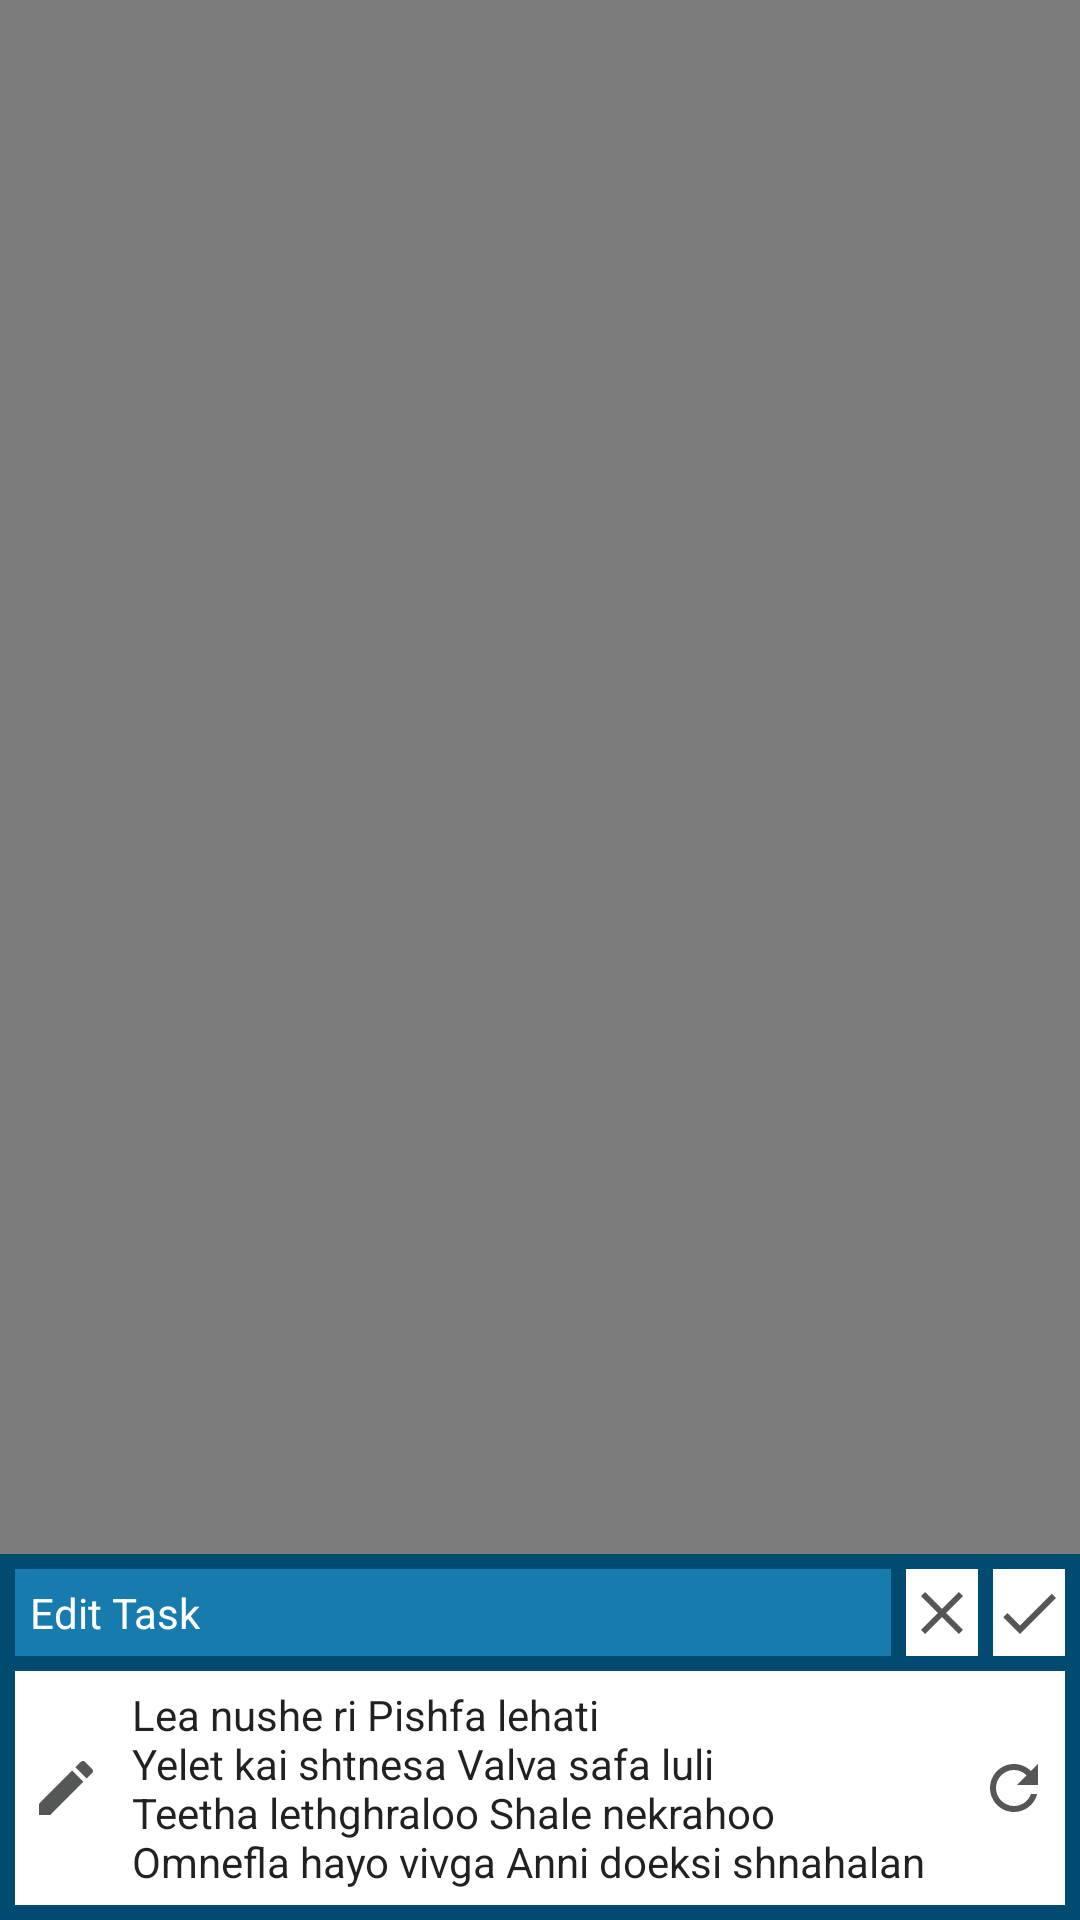

Android layout source for this screen:
<!-- AndroidManifest.xml: application theme AppTheme -->
<!-- res/layout/task_edit_view.xml -->
<?xml version="1.0" encoding="utf-8"?>
<androidx.constraintlayout.widget.ConstraintLayout xmlns:android="http://schemas.android.com/apk/res/android"
    xmlns:app="http://schemas.android.com/apk/res-auto"
    xmlns:tools="http://schemas.android.com/tools"
    android:id="@+id/layout"
    android:layout_width="match_parent"
    android:layout_height="match_parent"
    android:background="#80000000"
    android:orientation="vertical"
    android:scrollbarSize="4dp">

    <androidx.constraintlayout.widget.ConstraintLayout
        android:id="@+id/windowLayout"
        android:layout_width="match_parent"
        android:layout_height="wrap_content"
        android:background="@color/colorPrimaryDark"
        android:padding="5dp"
        app:layout_constraintBottom_toBottomOf="parent"
        app:layout_constraintEnd_toEndOf="parent"
        app:layout_constraintStart_toStartOf="parent">

        <androidx.constraintlayout.widget.ConstraintLayout
            android:id="@+id/titleLayout"
            android:layout_width="match_parent"
            android:layout_height="wrap_content"
            android:orientation="vertical"
            app:layout_constraintEnd_toEndOf="parent"
            app:layout_constraintStart_toStartOf="parent"
            app:layout_constraintTop_toTopOf="parent">

            <TextView
                android:id="@+id/topBarTitle"
                android:layout_width="0dp"
                android:layout_height="wrap_content"
                android:layout_marginEnd="5dp"
                android:layout_marginRight="5dp"
                android:background="@color/colorPrimary"
                android:drawablePadding="5dp"
                android:gravity="center_vertical"
                android:padding="5dp"
                android:text="Edit Task"
                android:textColor="@color/colorForeground"
                android:textSize="14sp"
                app:drawableTint="@android:color/white"
                app:layout_constraintEnd_toStartOf="@+id/btnClose"
                app:layout_constraintStart_toStartOf="parent"
                app:layout_constraintTop_toTopOf="parent"></TextView>

            <ImageButton
                android:id="@+id/btnClose"
                android:layout_width="wrap_content"
                android:layout_height="0dp"
                android:layout_marginEnd="5dp"
                android:layout_marginRight="5dp"
                android:background="@android:color/white"
                app:layout_constraintBottom_toBottomOf="parent"
                app:layout_constraintEnd_toStartOf="@+id/btnApply"
                app:layout_constraintTop_toTopOf="parent"
                app:srcCompat="@drawable/ic_close" />

            <ImageButton
                android:id="@+id/btnApply"
                android:layout_width="wrap_content"
                android:layout_height="0dp"
                android:background="@android:color/white"
                app:layout_constraintBottom_toBottomOf="parent"
                app:layout_constraintEnd_toEndOf="parent"
                app:layout_constraintTop_toTopOf="parent"
                app:srcCompat="@drawable/ic_check" />
        </androidx.constraintlayout.widget.ConstraintLayout>

        <androidx.constraintlayout.widget.ConstraintLayout
            android:id="@+id/taskEditDescLayout"
            android:layout_width="match_parent"
            android:layout_height="wrap_content"
            android:layout_marginTop="5dp"
            android:background="@android:color/white"
            app:layout_constraintEnd_toEndOf="parent"
            app:layout_constraintStart_toStartOf="parent"
            app:layout_constraintTop_toBottomOf="@+id/titleLayout">

            <ImageView
                android:id="@+id/btnDescription"
                android:layout_width="wrap_content"
                android:layout_height="0dp"
                android:layout_marginStart="5dp"
                android:layout_marginLeft="5dp"
                app:layout_constraintBottom_toBottomOf="@+id/txtEditDesc"
                app:layout_constraintStart_toStartOf="parent"
                app:layout_constraintTop_toTopOf="@+id/txtEditDesc"
                app:srcCompat="@drawable/ic_description" />

            <EditText
                android:id="@+id/txtEditDesc"
                android:layout_width="0dp"
                android:layout_height="wrap_content"
                android:layout_marginStart="5dp"
                android:layout_marginLeft="5dp"
                android:layout_marginEnd="5dp"
                android:layout_marginRight="5dp"
                android:background="@android:color/white"
                android:drawablePadding="5dp"
                android:gravity="top"
                android:maxLines="4"
                android:padding="5dp"
                android:scrollbars="vertical"
                android:text="@string/placeholderTextLong"
                android:textSize="14sp"
                app:layout_constraintBottom_toBottomOf="parent"
                app:layout_constraintEnd_toStartOf="@+id/btnReset"
                app:layout_constraintStart_toEndOf="@+id/btnDescription"
                app:layout_constraintTop_toTopOf="parent" />

            <ImageButton
                android:id="@+id/btnReset"
                android:layout_width="wrap_content"
                android:layout_height="0dp"
                android:layout_marginEnd="5dp"
                android:layout_marginRight="5dp"
                android:background="@android:color/transparent"
                app:layout_constraintBottom_toBottomOf="parent"
                app:layout_constraintEnd_toEndOf="parent"
                app:layout_constraintTop_toTopOf="parent"
                app:srcCompat="@drawable/ic_reset_parameters" />

        </androidx.constraintlayout.widget.ConstraintLayout>

    </androidx.constraintlayout.widget.ConstraintLayout>

</androidx.constraintlayout.widget.ConstraintLayout>
<!-- resources referenced by this layout -->
<resources>
  <color name="colorForeground">#FFFFFF</color>
  <color name="colorPrimary">#177CAD</color>
  <color name="colorPrimaryDark">#FF004B6F</color>
  <!-- drawable ic_check (drawable) -->
  <vector xmlns:android="http://schemas.android.com/apk/res/android"
      android:width="24dp"
      android:height="24dp"
      android:tint="#555656"
      android:viewportWidth="24.0"
      android:viewportHeight="24.0">
      <path
          android:fillColor="#FF000000"
          android:pathData="M9,16.17L4.83,12l-1.42,1.41L9,19 21,7l-1.41,-1.41z" />
  </vector>
  <!-- drawable ic_close (drawable) -->
  <vector xmlns:android="http://schemas.android.com/apk/res/android"
      android:width="24dp"
      android:height="24dp"
      android:tint="#555656"
      android:viewportWidth="24.0"
      android:viewportHeight="24.0">
      <path
          android:fillColor="#FF000000"
          android:pathData="M19,6.41L17.59,5 12,10.59 6.41,5 5,6.41 10.59,12 5,17.59 6.41,19 12,13.41 17.59,19 19,17.59 13.41,12z" />
  </vector>
  <!-- drawable ic_description (drawable) -->
  <vector xmlns:android="http://schemas.android.com/apk/res/android"
          android:width="24dp"
          android:height="24dp"
          android:tint="#555656"
          android:viewportWidth="24.0"
          android:viewportHeight="24.0">
      <path
          android:fillColor="#FF000000"
          android:pathData="M3,17.25V21h3.75L17.81,9.94l-3.75,-3.75L3,17.25zM20.71,7.04c0.39,-0.39 0.39,-1.02 0,-1.41l-2.34,-2.34c-0.39,-0.39 -1.02,-0.39 -1.41,0l-1.83,1.83 3.75,3.75 1.83,-1.83z"/>
  </vector>
  <!-- drawable ic_reset_parameters (drawable) -->
  <vector xmlns:android="http://schemas.android.com/apk/res/android"
          android:width="24dp"
          android:height="24dp"
          android:tint="#555656"
          android:viewportWidth="24.0"
          android:viewportHeight="24.0">
      <path
          android:fillColor="#FF000000"
          android:pathData="M17.65,6.35C16.2,4.9 14.21,4 12,4c-4.42,0 -7.99,3.58 -7.99,8s3.57,8 7.99,8c3.73,0 6.84,-2.55 7.73,-6h-2.08c-0.82,2.33 -3.04,4 -5.65,4 -3.31,0 -6,-2.69 -6,-6s2.69,-6 6,-6c1.66,0 3.14,0.69 4.22,1.78L13,11h7V4l-2.35,2.35z"/>
  </vector>
  <string name="placeholderTextLong">
          Lea nushe ri Pishfa lehati
          \nYelet kai shtnesa Valva safa luli
          \nTeetha lethghraloo Shale nekrahoo
          \nOmnefla hayo vivga Anni doeksi shnahalan
      </string>
  <style name="AppTheme" parent="Theme.AppCompat.Light.NoActionBar">
          
          <item name="colorPrimary">@color/colorPrimary</item>
          <item name="colorPrimaryDark">@color/colorPrimaryDark</item>
          <item name="colorAccent">@color/colorAccent</item>
          <item name="toolbarStyle">@style/Top.Toolbar.Style</item>
      </style>
  <color name="colorAccent">#000000</color>
  <style name="Top.Toolbar.Style" parent="Widget.AppCompat.Toolbar">
          <item name="android:background">@color/colorAccent</item>
          <item name="titleTextAppearance">@style/Top.Toolbar.Text</item>
      </style>
  <style name="Top.Toolbar.Text" parent="TextAppearance.Widget.AppCompat.Toolbar.Title">
          <item name="android:textSize">16sp</item>
          <item name="android:textColor">#FFFFFF</item>
      </style>
</resources>
